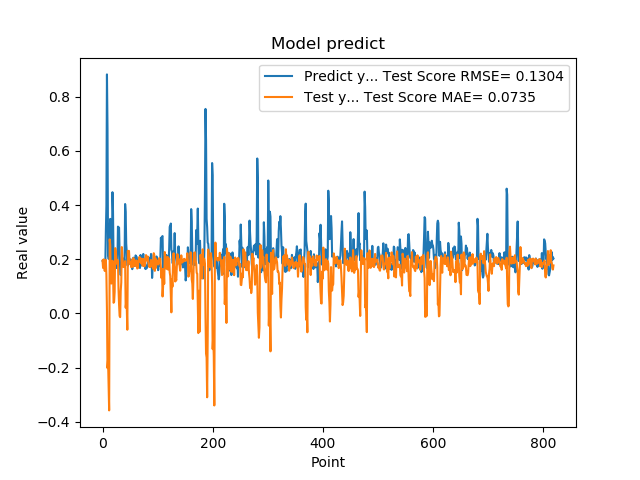

Source data for this figure (header and first rows):
1.941800117492676059e-01, 1.945083323702544997e-01
1.970258951187133512e-01, 1.679602125689318992e-01
1.859861761331558505e-01, 1.996161265473009594e-01
1.705197989940643033e-01, 1.847117737413880856e-01
1.844120919704437256e-01, 1.569413812993525337e-01
1.779371052980423251e-01, 1.944801020419923421e-01
3.004232645034790039e-01, 1.978203538306918252e-01
3.969086110591887873e-01, 1.414479818782748421e-01
8.820003867149353027e-01, 1.234654581264818182e-02
6.841114759445190430e-01, -2.014949708677621076e-01
2.116497457027435580e-01, -1.711529792403297112e-01
2.014262527227401733e-01, -2.656222900371021933e-01
2.061583995819092074e-01, -3.574895955982744788e-01
3.160260915756225586e-01, 2.733442062812930784e-01
3.489396274089813232e-01, 2.522211100406563933e-01
1.544443815946578979e-01, 1.266140714130206124e-01
1.959947794675827026e-01, 1.104483057125494050e-01
1.894801408052444180e-01, 1.403618267595103664e-01
4.474425017833709162e-01, 1.946335450788554133e-01
3.771362304687500555e-01, 1.648230803342452810e-01
1.889318972826004028e-01, 3.948082263845205386e-02
1.752775162458419522e-01, 4.274102397435499551e-02
1.822472065687180121e-01, 7.935925110720321030e-02
1.866402029991149902e-01, 2.411387366857991044e-01
1.715678423643112183e-01, 2.292520902437062691e-01
1.676391065120696744e-01, 2.035215200913211286e-01
1.773854047060013095e-01, 1.833187904964035664e-01
1.872433423995972235e-01, 1.957501999064594489e-01
3.204146027565002441e-01, 1.937265722601276829e-01
3.134283721446990967e-01, 9.116956059954778313e-02
3.171058297157288153e-01, 3.313679871239164076e-02
2.202603369951247891e-01, -8.940507403380112614e-03
1.659800857305526733e-01, -1.342804105886745425e-02
1.415748745203018188e-01, 8.286783349574940172e-02
1.852595061063766479e-01, 1.145046838542823908e-01
1.814238876104354858e-01, 2.450272063881291928e-01
1.905867606401443481e-01, 2.150986340026686261e-01
1.810430586338043213e-01, 1.838495908422002334e-01
1.954265981912612915e-01, 1.711462260292296866e-01
2.029463946819305142e-01, 1.798029262646330673e-01
1.862521618604660034e-01, 1.773250914487246865e-01
4.038094580173492432e-01, 1.931510395788147427e-01
3.743042349815369207e-01, 2.145269653359525505e-02
2.572054266929626465e-01, 4.141377894580887398e-02
2.253161966800689420e-01, 1.989746794593744150e-02
1.787700653076171875e-01, -5.987828013881428546e-02
1.761920750141143799e-01, 2.313361094977544885e-01
1.861467957496643066e-01, 2.053869214659741205e-01
1.954011768102645874e-01, 2.308581663019401986e-01
1.907722949981689176e-01, 1.973912015387653540e-01
1.898660957813262939e-01, 1.819989929907891990e-01
2.001174986362457275e-01, 1.883201442750306598e-01
1.922753006219863892e-01, 1.709924128815148159e-01
1.810636967420578003e-01, 1.842517009594289989e-01
1.635809391736984530e-01, 1.983909332848854401e-01
1.916799396276473999e-01, 1.721759986377623675e-01
2.058236002922058105e-01, 2.047137225704852292e-01
1.857409924268722812e-01, 1.909173277453976858e-01
1.752161234617233276e-01, 1.939762224123269541e-01
1.845117062330245972e-01, 1.750592526428098317e-01
2.143009155988692682e-01, 1.851643865990336424e-01
... 759 more rows
